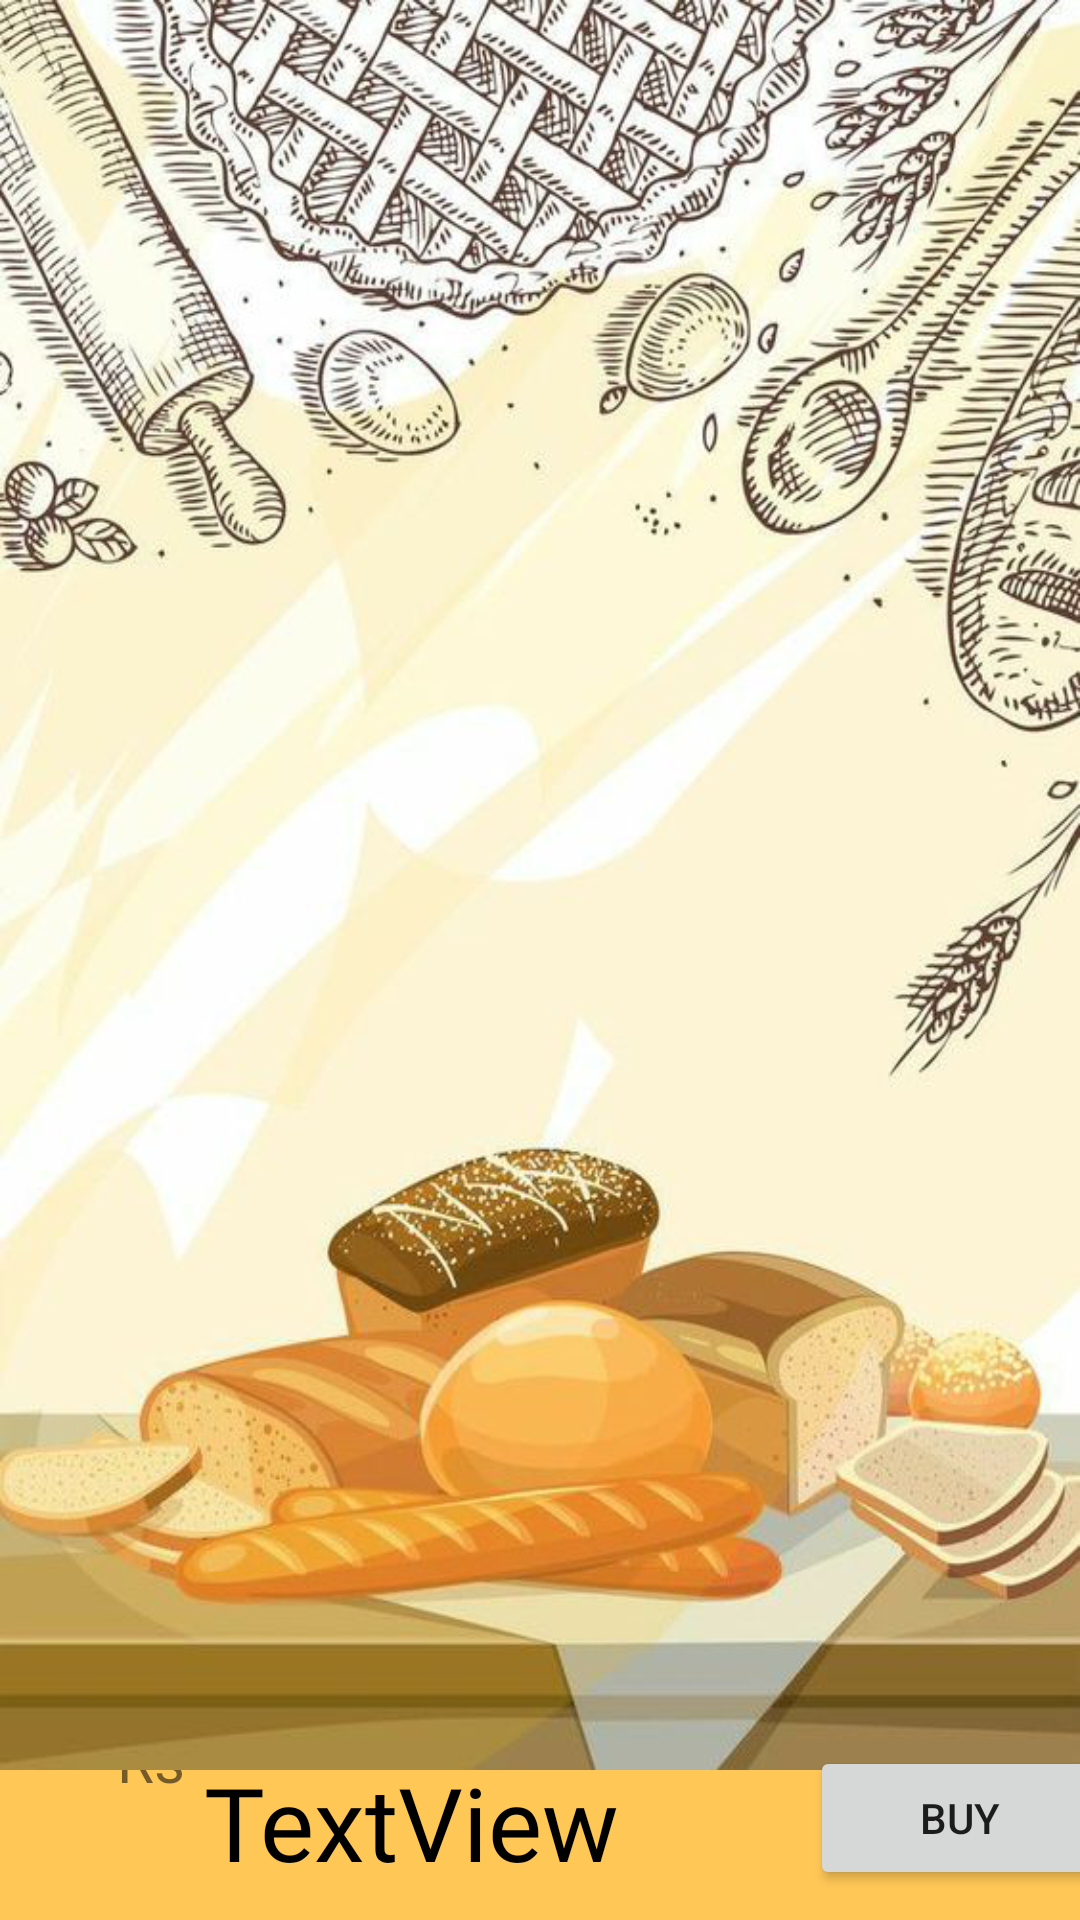

Android layout source for this screen:
<!-- AndroidManifest.xml: application theme Theme.SUCRE -->
<!-- res/layout/activity_main7.xml -->
<?xml version="1.0" encoding="utf-8"?>
<androidx.constraintlayout.widget.ConstraintLayout xmlns:android="http://schemas.android.com/apk/res/android"
    xmlns:app="http://schemas.android.com/apk/res-auto"
    xmlns:tools="http://schemas.android.com/tools"
    android:layout_width="match_parent"
    android:layout_height="match_parent"
    android:background="#A9FFAB00"
    tools:context=".MainActivity6">

    <Button
        android:id="@+id/btn2"
        android:layout_width="100dp"
        android:layout_height="wrap_content"
        android:layout_marginStart="270dp"
        android:layout_marginBottom="10dp"
        android:text="BUY"
        app:layout_constraintBottom_toBottomOf="parent"
        app:layout_constraintStart_toStartOf="parent" />

    <TextView
        android:id="@+id/textView13"
        android:layout_width="wrap_content"
        android:layout_height="wrap_content"
        android:layout_marginStart="68dp"
        android:layout_marginBottom="10dp"
        android:fontFamily="@font/amaranth_bold"
        android:text="TextView"
        android:textColor="@color/black"
        android:textSize="34sp"
        app:layout_constraintBottom_toBottomOf="parent"
        app:layout_constraintStart_toStartOf="parent" />

    <TextView
        android:id="@+id/textView11"
        android:layout_width="wrap_content"
        android:layout_height="wrap_content"
        android:layout_marginStart="39dp"
        android:layout_marginBottom="40dp"
        android:text="Rs"
        android:textSize="20sp"
        app:layout_constraintBottom_toBottomOf="parent"
        app:layout_constraintStart_toStartOf="parent" />

    <ScrollView
        android:layout_width="match_parent"
        android:layout_height="590dp"
        android:background="@drawable/back8"
        app:layout_constraintStart_toStartOf="parent"
        app:layout_constraintTop_toTopOf="parent">

        <LinearLayout
            android:id="@+id/linev1"
            android:layout_width="match_parent"
            android:layout_height="match_parent"
            android:orientation="vertical" />
    </ScrollView>

</androidx.constraintlayout.widget.ConstraintLayout>
<!-- resources referenced by this layout -->
<resources>
  <!-- drawable back8: png bitmap (drawable, 556493 bytes) -->
  <style name="Theme.SUCRE" parent="Theme.MaterialComponents.DayNight.NoActionBar">
          
          <item name="colorPrimary">@color/black</item>
          <item name="colorPrimaryVariant">@color/black</item>
          <item name="colorOnPrimary">@color/white</item>
          
          <item name="colorSecondary">@color/teal_200</item>
          <item name="colorSecondaryVariant">@color/teal_700</item>
          <item name="colorOnSecondary">@color/black</item>
          
          <item name="android:statusBarColor">?attr/colorPrimaryVariant</item>
          
      </style>
  <!-- not gathered from this repository: default colours our renderer supplied (Android Studio template values) -->
  <color name="teal_200">#FF03DAC5</color>
  <color name="teal_700">#FF018786</color>
  <color name="black">#FF000000</color>
  <color name="white">#FFFFFFFF</color>
</resources>
